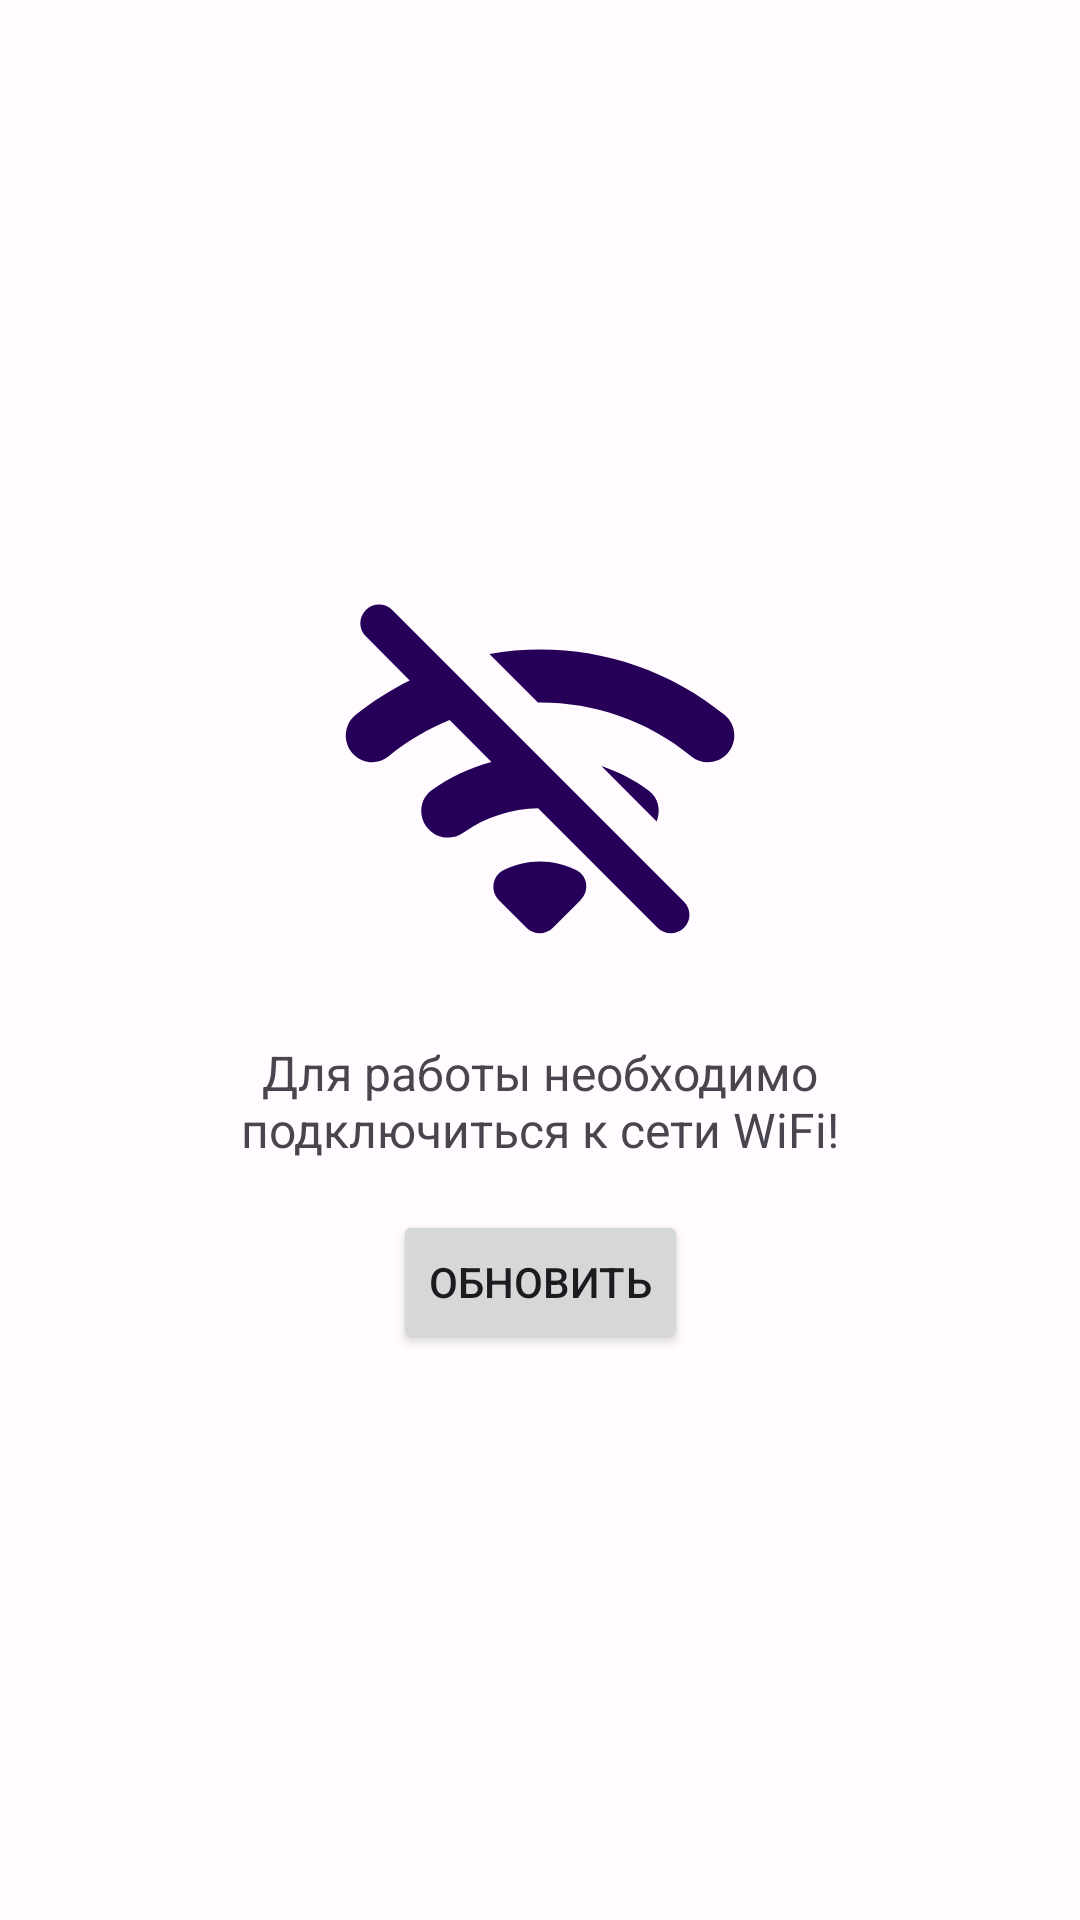

Produce the Android XML layout that renders to this screen, including the resource entries it uses.
<!-- AndroidManifest.xml: application theme AppTheme -->
<!-- res/layout/fragment_no_wifi.xml -->
<?xml version="1.0" encoding="utf-8"?>
<androidx.constraintlayout.widget.ConstraintLayout xmlns:android="http://schemas.android.com/apk/res/android"
    xmlns:app="http://schemas.android.com/apk/res-auto"
    xmlns:tools="http://schemas.android.com/tools"
    android:layout_width="match_parent"
    android:layout_height="match_parent"
    tools:context=".main_screen.NoWiFiFragment">

    <ImageView
        android:id="@+id/noWiFiImage"
        android:layout_width="150dp"
        android:layout_height="150dp"
        android:src="@drawable/round_wifi_off_24"
        app:layout_constraintBottom_toTopOf="@+id/noWiFiText"
        app:layout_constraintEnd_toEndOf="parent"
        app:layout_constraintStart_toStartOf="parent"
        app:layout_constraintTop_toTopOf="parent"
        app:layout_constraintVertical_chainStyle="packed" />

    <TextView
        android:id="@+id/noWiFiText"
        android:layout_width="wrap_content"
        android:layout_height="wrap_content"
        android:layout_marginStart="16dp"
        android:layout_marginTop="8dp"
        android:layout_marginEnd="16dp"
        android:text="@string/noWiFiDescription"
        android:textAlignment="center"
        android:textSize="16sp"
        app:layout_constraintBottom_toTopOf="@+id/noWiFiUpdateBtn"
        app:layout_constraintEnd_toEndOf="parent"
        app:layout_constraintStart_toStartOf="parent"
        app:layout_constraintTop_toBottomOf="@+id/noWiFiImage" />

    <Button
        android:id="@+id/noWiFiUpdateBtn"
        android:layout_width="wrap_content"
        android:layout_height="wrap_content"
        android:layout_marginTop="16dp"
        android:onClick="retryInitUI"
        android:text="@string/updateBtn"
        app:layout_constraintBottom_toBottomOf="parent"
        app:layout_constraintEnd_toEndOf="parent"
        app:layout_constraintStart_toStartOf="parent"
        app:layout_constraintTop_toBottomOf="@+id/noWiFiText" />
</androidx.constraintlayout.widget.ConstraintLayout>
<!-- resources referenced by this layout -->
<resources>
  <!-- drawable round_wifi_off_24 (drawable) -->
  <vector android:height="24dp" android:tint="?attr/colorOnSurface"
      android:viewportHeight="24" android:viewportWidth="24"
      android:width="24dp" xmlns:android="http://schemas.android.com/apk/res/android">
      <path android:fillColor="@android:color/white" android:pathData="M20.06,10.14c0.56,0.46 1.38,0.42 1.89,-0.09 0.59,-0.59 0.55,-1.57 -0.1,-2.1 -3.59,-2.94 -8.2,-4.03 -12.55,-3.26l2.59,2.59c2.89,-0.03 5.8,0.92 8.17,2.86zM17.79,11.97c-0.78,-0.57 -1.63,-1 -2.52,-1.3l2.95,2.95c0.24,-0.58 0.1,-1.27 -0.43,-1.65zM13.95,16.23c-1.22,-0.63 -2.68,-0.63 -3.91,0 -0.59,0.31 -0.7,1.12 -0.23,1.59l1.47,1.47c0.39,0.39 1.02,0.39 1.41,0l1.47,-1.47c0.49,-0.47 0.39,-1.28 -0.21,-1.59zM19.68,17.9L4.12,2.34c-0.39,-0.39 -1.02,-0.39 -1.41,0 -0.39,0.39 -0.39,1.02 0,1.41L5.05,6.1c-1.01,0.5 -1.99,1.11 -2.89,1.85 -0.65,0.53 -0.69,1.51 -0.1,2.1 0.51,0.51 1.32,0.56 1.87,0.1 1,-0.82 2.1,-1.46 3.25,-1.93l2.23,2.23c-1.13,0.3 -2.21,0.8 -3.19,1.51 -0.69,0.5 -0.73,1.51 -0.13,2.11l0.01,0.01c0.49,0.49 1.26,0.54 1.83,0.13 1.19,-0.84 2.58,-1.26 3.97,-1.29l6.37,6.37c0.39,0.39 1.02,0.39 1.41,0 0.39,-0.37 0.39,-1 0,-1.39z"/>
  </vector>
  <string name="noWiFiDescription">Для работы необходимо\nподключиться к сети WiFi!</string>
  <string name="updateBtn">Обновить</string>
  <color name="md_theme_light_primary">#781FF0</color>
  <color name="md_theme_light_onPrimary">#FFFFFF</color>
  <color name="md_theme_light_primaryContainer">#EBDCFF</color>
  <color name="md_theme_light_onPrimaryContainer">#260059</color>
  <color name="md_theme_light_secondary">#5033FF</color>
  <color name="md_theme_light_onSecondary">#FFFFFF</color>
  <color name="md_theme_light_secondaryContainer">#E3DFFF</color>
  <color name="md_theme_light_onSecondaryContainer">#140067</color>
  <color name="md_theme_light_tertiary">#006E1D</color>
  <color name="md_theme_light_onTertiary">#FFFFFF</color>
  <color name="md_theme_light_tertiaryContainer">#83FC85</color>
  <color name="md_theme_light_onTertiaryContainer">#002204</color>
  <color name="md_theme_light_error">#BA1A1A</color>
  <color name="md_theme_light_errorContainer">#FFDAD6</color>
  <color name="md_theme_light_onError">#FFFFFF</color>
  <color name="md_theme_light_onErrorContainer">#410002</color>
  <color name="md_theme_light_background">#FFFBFF</color>
  <color name="md_theme_light_onBackground">#260058</color>
  <color name="md_theme_light_surface">#FFFBFF</color>
  <color name="md_theme_light_onSurface">#260058</color>
  <color name="md_theme_light_surfaceVariant">#E7E0EB</color>
  <color name="md_theme_light_onSurfaceVariant">#49454E</color>
  <color name="md_theme_light_outline">#7A757F</color>
  <color name="md_theme_light_inverseOnSurface">#F7EDFF</color>
  <color name="md_theme_light_inverseSurface">#3C1C70</color>
  <color name="md_theme_light_inversePrimary">#D4BBFF</color>
</resources>
